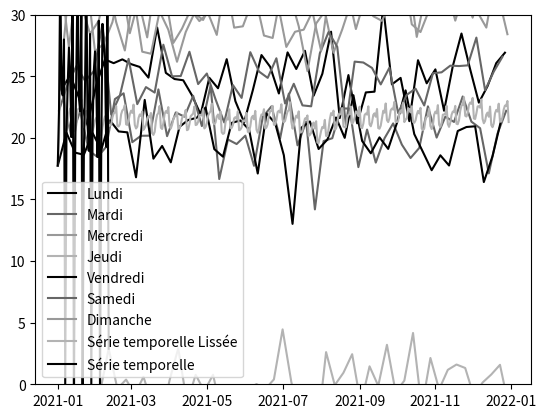

The matplotlib source for this figure:
import matplotlib.pyplot as plt
import numpy as np
import pandas as pd

# Create time serie timestamp indices
monthly_variation = [0.0, 0.0, 0.0, 0.01, 0.05, 0.1, 0.2, 0.5, 0.4, 0.2, 0.05, 0.0]
weekly_sales = [20, 25, 30, 25, 20, 30, 0]
constant_sales = [10, 10, 10, 10, 10, 10, 10]


X = pd.DataFrame({'date': pd.date_range(start='1/1/2021', end='30/12/2021'),
                  'value': np.array(weekly_sales * 52) + np.random.normal(0, 2, 364)})

X['day_of_week'] = X['date'].apply(lambda date: date.day_of_week)
X['month'] = X['date'].apply(lambda date: date.month)

plt.style.use('grayscale')
plt.plot(X[X.day_of_week == 0]['date'], X[X.day_of_week == 0]['value'], label='Lundi')
plt.plot(X[X.day_of_week == 1]['date'], X[X.day_of_week == 1]['value'], label='Mardi')
plt.plot(X[X.day_of_week == 2]['date'], X[X.day_of_week == 2]['value'], label='Mercredi')
plt.plot(X[X.day_of_week == 3]['date'], X[X.day_of_week == 3]['value'], label='Jeudi')
plt.plot(X[X.day_of_week == 4]['date'], X[X.day_of_week == 4]['value'], label='Vendredi')
plt.plot(X[X.day_of_week == 5]['date'], X[X.day_of_week == 5]['value'], label='Samedi')
plt.plot(X[X.day_of_week == 6]['date'], X[X.day_of_week == 6]['value'], label='Dimanche')
plt.legend(loc='upper left')

plt.savefig('day_of_week.png')
plt.show()

# Smoothed time serie
X['smoothed'] = X['value'].ewm(span=7*4).mean()

plt.ylim(0, 30)
plt.style.use('grayscale')
plt.plot(X['date'], X['smoothed'], label='Série temporelle Lissée')
plt.legend()

plt.savefig('smoothed.png')
plt.show()

# Raw time serie
plt.style.use('grayscale')
plt.plot(X['date'].iloc[:7*6], X['value'].iloc[:7*6], label='Série temporelle')
plt.legend()

plt.savefig('timeserie.png')
plt.show()
